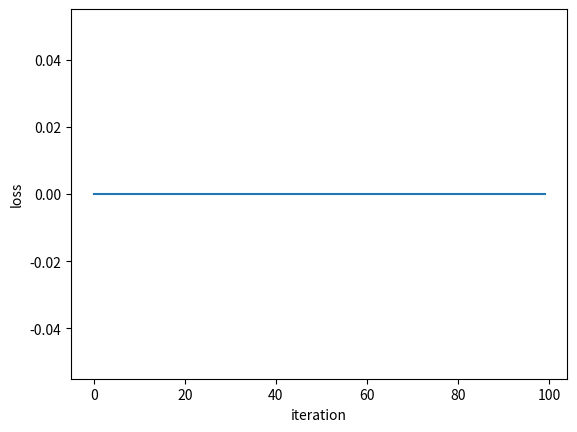

Recreate this plot in Python.
# -*- coding: utf-8 -*-
"""Copy of PERCEPTRON.ipynb

Automatically generated by Colaboratory.

Original file is located at
    https://colab.research.google.com/<link-removed>

# Perceptron Learning Algorithm Code
"""

import numpy as np

W = np.zeros(2+1)
W

X=[2,3]
np.insert(X, 0, 1)

# initialization code
def __init__(self, input_size, lr=1, epochs=10, bias=1):
    self.W = np.zeros(input_size+bias)
    self.epochs = epochs
    self.lr = lr

# Activation function code which is a simple step function
def activation_fn(self, x):
        #return (x >= 0).astype(np.float32)
        return 1 if x >= 0 else 0

# Calculating dot product of W and X (input vector) and applying step function
def predict(self, x):
        z = self.W.T.dot(x)
        a = self.activation_fn(z)
        return a

# Perceptron Learning code running all the samples for given epochs or iterations
def fit(self, X, OutputLabel):
    no_of_smaples=4
    for _ in range(self.epochs):
        for i in range(no_of_samples):
            y = self.predict(X[i])
            e = OutputLabel[i] - y
            self.W = self.W + self.lr * e * np.insert(X[i], 0, 1)

"""# The complete executable code of Perceptron model"""

class Perceptron(object):
    """Implements a perceptron network"""
    def __init__(self, input_size, lr=1, epochs=100):
        self.W = np.zeros(input_size+1)
        # add one for bias
        self.epochs = epochs
        self.lr = lr
        self.loss_lst = []

    def activation_fn(self, x):
        #return (x >= 0).astype(np.float32)
        return 1 if x >= 0 else 0

    def predict(self, x):
        z = self.W.T.dot(x)
        a = self.activation_fn(z)
        return a

    def fit(self, X, d):
        for _ in range(self.epochs):
            for i in range(d.shape[0]):
                x = np.insert(X[i], 0, 1)
                y = self.predict(x)
                e = d[i] - y
                self.W = self.W + self.lr * e * x
            self.loss_lst.append(e)

"""# AND GATE EXAMPLE WITH NO OF SAMPLES/RECORDS AS 4 AND EPOCHS AS 100"""

if __name__ == '__main__':
    X = np.array([
        [0, 0],
        [0, 1],
        [1, 0],
        [1, 1]
    ])
    d = np.array([0, 1, 1, 1])

    perceptron = Perceptron(input_size=2)
    perceptron.fit(X, d)
    print(perceptron.W)

import matplotlib.pyplot as plt
x_axis = [int(x) for x in range(100)]
y_axis = perceptron.loss_lst
plt.plot(x_axis, y_axis)
plt.xlabel("iteration")
plt.ylabel("loss")
plt.show()

"""# Using the AND gate data, we should get a weight vector of [-3, 2, 1]. This means that the bias is -3 and the weights are 2 and 1 for x_1 and x_2, respectively.

# LETS TEST MANUALLY
# let us test for x=[0, 1]
"""

x=[1, 0, 1]
y= -3*1+2*0+1*1
y

"""# since it is a negative value on applying activation function we get zero which is correct"""